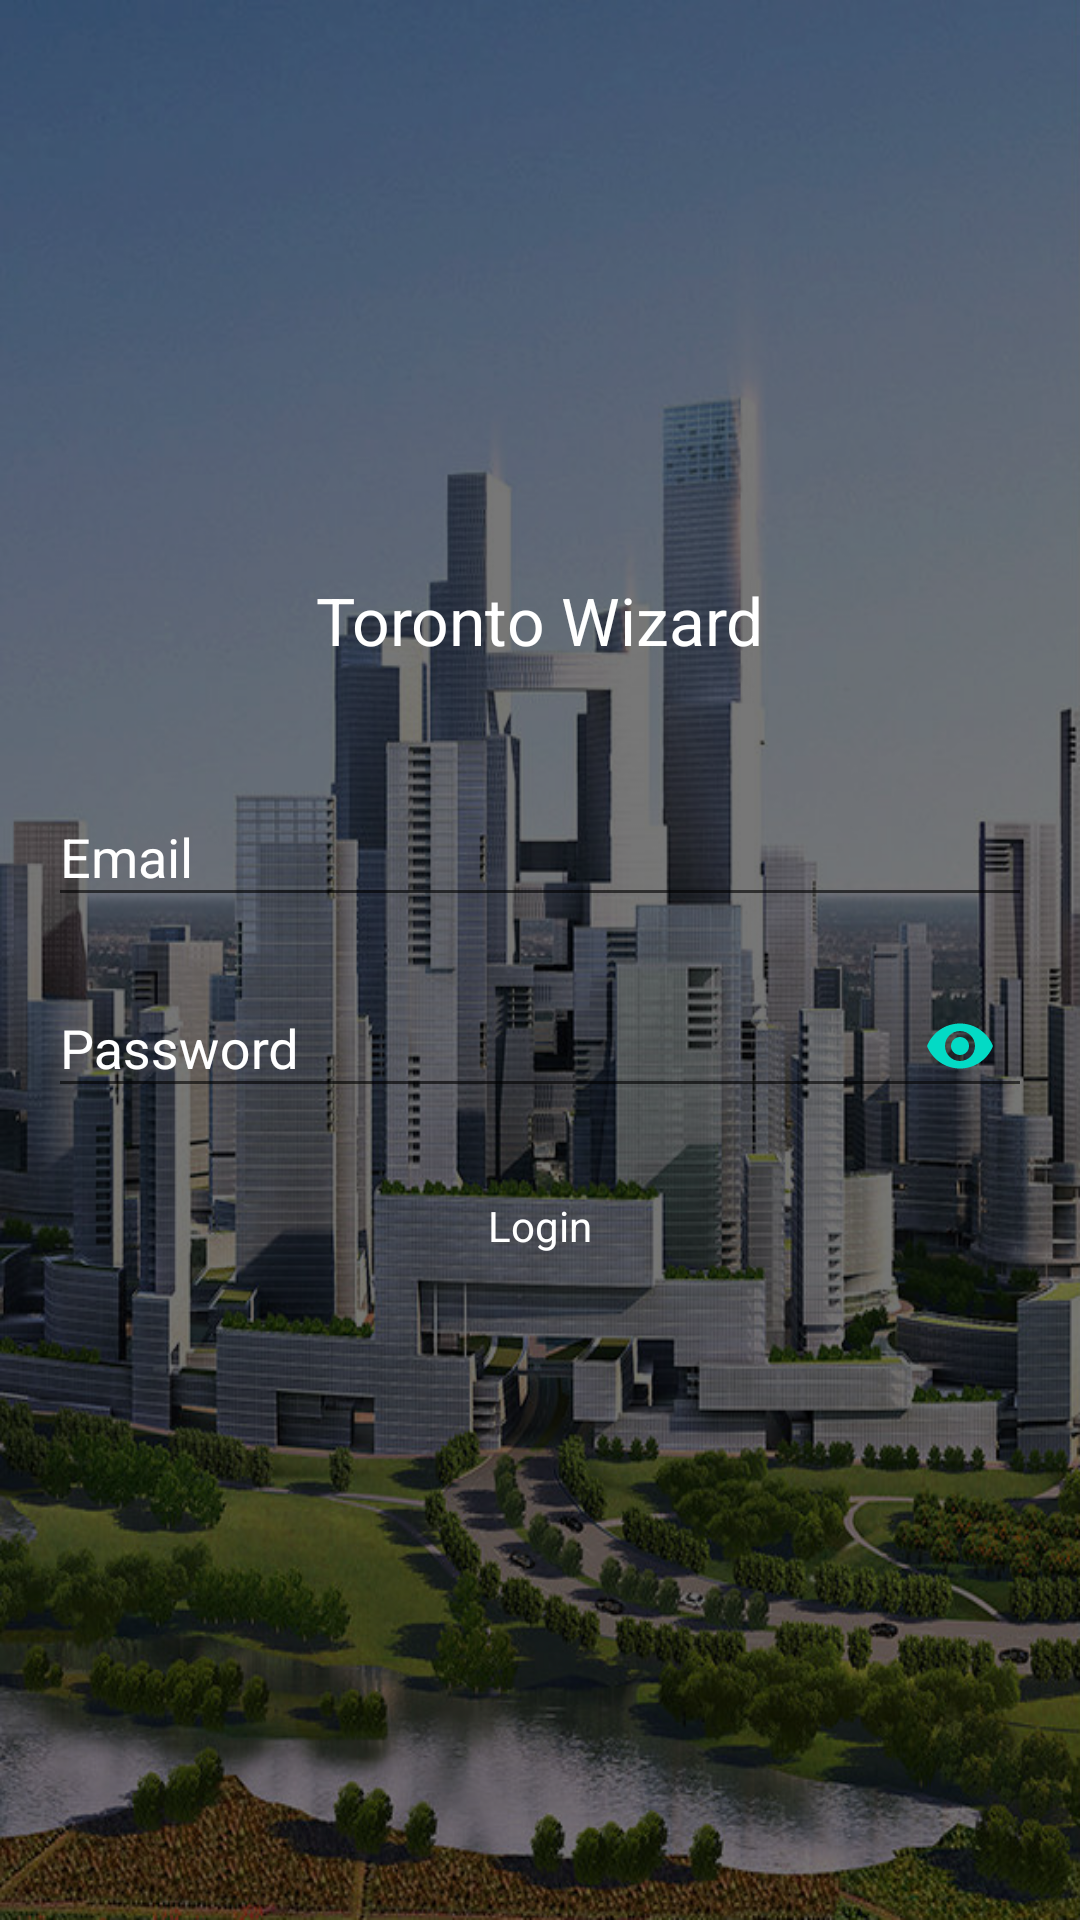

Here is an Android app screen rendered from its layout file. Give the layout XML and the strings, colors and styles it references.
<!-- AndroidManifest.xml: application theme AppTheme -->
<!-- res/layout/activity_main.xml -->
<?xml version="1.0" encoding="utf-8"?>
<layout xmlns:android="http://schemas.android.com/apk/res/android"
    xmlns:app="http://schemas.android.com/apk/res-auto">
    <ScrollView
        android:layout_width="match_parent"
        android:layout_height="match_parent"
        android:background="@drawable/bg"
        android:fitsSystemWindows="true">

        <LinearLayout
            android:layout_width="match_parent"
            android:layout_height="wrap_content"
            android:layout_gravity="center_vertical"
            android:layout_marginLeft="16dp"
            android:layout_marginRight="16dp"
            android:orientation="vertical">

            <TextView
                android:layout_width="wrap_content"
                android:layout_height="wrap_content"
                android:text="@string/toronto_wizard"
                android:layout_gravity="center_horizontal"
                android:layout_margin="16dp"
                android:textSize="22sp"
                android:textColor="@android:color/white"/>

            
                
                
                
                
                
                

            <com.google.android.material.textfield.TextInputLayout
                android:layout_width="match_parent"
                android:layout_height="wrap_content"
                android:layout_marginTop="16dp"
                android:textColorHint="@android:color/white">

                <com.google.android.material.textfield.TextInputEditText
                    android:id="@+id/editTextEmail"
                    android:inputType="textEmailAddress"
                    android:layout_width="match_parent"
                    android:layout_height="wrap_content"
                    android:hint="@string/email"
                    android:textColor="@android:color/white"
                    android:textColorHint="@android:color/white"/>
            </com.google.android.material.textfield.TextInputLayout>

            <com.google.android.material.textfield.TextInputLayout
                android:layout_width="match_parent"
                android:layout_height="wrap_content"
                android:layout_marginTop="8dp"
                android:textColorHint="@android:color/white"
                app:passwordToggleTint="@color/colorAccent"
                app:passwordToggleEnabled="true">

                <com.google.android.material.textfield.TextInputEditText
                    android:id="@+id/editTextPassword"
                    android:layout_width="match_parent"
                    android:inputType="textPassword"
                    android:layout_height="wrap_content"
                    android:hint="@string/password"
                    android:textColor="@android:color/white"
                    android:textColorHint="@android:color/white"/>
            </com.google.android.material.textfield.TextInputLayout>

            <Button
                android:id="@+id/buttonLogin"
                style="@style/DefaultButton"
                android:layout_width="wrap_content"
                android:layout_height="wrap_content"
                android:layout_gravity="center_horizontal"
                android:layout_marginTop="16dp"
                android:text="@string/login" />

            <TextView
                android:id="@+id/textViewCreateAccount"
                android:layout_width="match_parent"
                android:layout_height="wrap_content"
                android:layout_marginTop="16dp"
                android:gravity="center_horizontal" />
        </LinearLayout>
    </ScrollView>
</layout>
<!-- resources referenced by this layout -->
<resources>
  <!-- drawable bg (drawable) -->
  <?xml version="1.0" encoding="utf-8"?>
  <layer-list xmlns:android="http://schemas.android.com/apk/res/android">
      <item android:id="@+id/item_img">
          <bitmap android:src="@drawable/great_city_overall" />
      </item>
      <item android:id="@+id/background">
          <shape android:shape="rectangle">
              
              <solid android:color="#88000000" />
          </shape>
      </item>
  </layer-list>
  <string name="email">Email</string>
  <string name="login">Login</string>
  <string name="password">Password</string>
  <string name="toronto_wizard">Toronto Wizard</string>
  <style name="DefaultButton" parent="@android:style/Widget.Button">
          <item name="android:minHeight">40dp</item>
          <item name="android:textColor">@android:color/white</item>
          <item name="android:textSize">14sp</item>
          <item name="android:background">@drawable/button_bg</item>
          <item name="android:padding">5dp</item>
          <item name="android:minWidth">200dp</item>
      </style>
  <style name="AppTheme" parent="Theme.AppCompat.Light.NoActionBar">
          
          <item name="colorPrimary">@color/colorPrimary</item>
          <item name="colorPrimaryDark">@color/colorPrimaryDark</item>
          <item name="colorAccent">@color/colorAccent</item>
      </style>
  <!-- drawable great_city_overall: jpg bitmap (drawable, 152355 bytes) -->
  <!-- not gathered from this repository: default colours our renderer supplied (Android Studio template values) -->
  <color name="colorPrimary">#FF6200EE</color>
  <color name="colorPrimaryDark">#FF3700B3</color>
  <color name="colorAccent">#FF03DAC5</color>
</resources>
